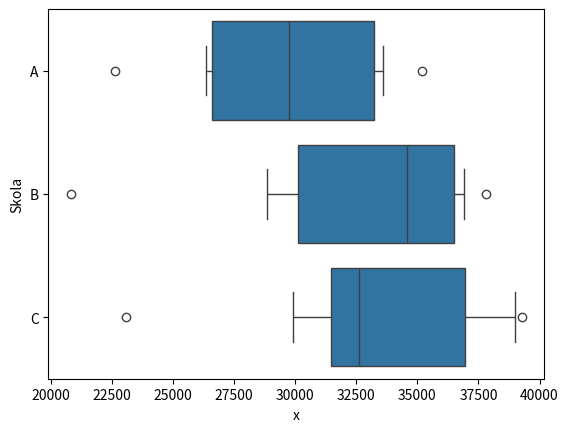

The matplotlib source for this figure:
import sys
import matplotlib.pyplot as plt
import seaborn as sns
import pandas as pd
import numpy as np

def main(df, x, category, annotate=None):
    category_values = sorted(list(df[category].unique()))
    y = range(len(category_values))
    #print(df)

    fig, ax = plt.subplots()
    sns.boxplot(data=df, x=x, y=category, whis=(10, 90), orient='h',
        order=category_values
        )

    def onclick(event):
        if event.xdata is not None and event.ydata is not None:
            is_near = (df[x] - event.xdata)**2 < 1000
            for iv, cv in enumerate(category_values):
                is_category = (df[category] == cv) & (
                abs(event.ydata-y[iv]) < .1
                )
                sel = is_category & is_near
                if sel.any():
                    for i, row in df[sel].iterrows():
                        ax.annotate(
                            "\n".join(str(row[k]) for k in annotate),
                            xy=(row[x], y[iv]),
                            xytext=(20, 20),
                            textcoords="offset points",
                            bbox={"boxstyle": "round", "fc": "w", "lw": 2},
                            arrowprops={'arrowstyle': '->'},
                        )
                    fig.canvas.draw_idle()

    if annotate is not None:
        cid = fig.canvas.mpl_connect('motion_notify_event', onclick)
    plt.show()

if __name__ == "__main__":
    x = np.random.randint(20000, 40000, 20)
    km = np.random.choice(['Kvinna', 'Man'], 20)
    school = np.random.choice(['A', 'B', 'C'], 20)
    df = pd.DataFrame(dict(x=x, Skola=school))

    sys.exit(main(df, 'x', 'Skola', annotate=('Skola', 'x')))
